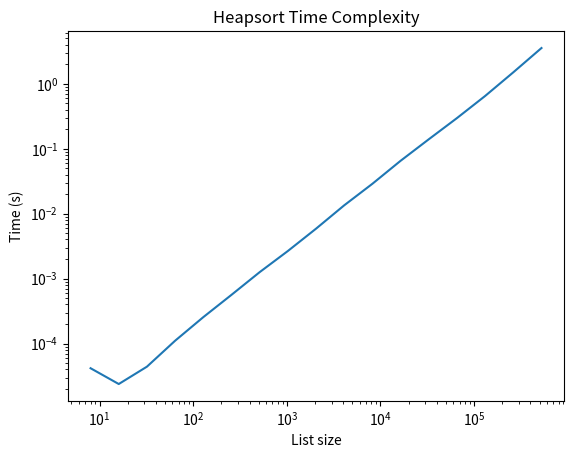

This figure's Python source:
import time
import random
import numpy as np
import matplotlib.pyplot as plt

class heapSort():
    
    def __init__(self,x):
        print("heapSort initialised")
        self.x = x
        self.sort()

    def sort(self):
        unsorted_len = len(self.x)
        self.heapify(unsorted_len)
        while unsorted_len > 0:
            self.x[0],self.x[unsorted_len-1] = self.x[unsorted_len-1],self.x[0]
            unsorted_len = unsorted_len -1
            self.sift_down(0,unsorted_len-1)

    def heapify(self,unsorted_len):
        start = self.parentIndex(unsorted_len-1)
        while start >= 0:
            self.sift_down(start,unsorted_len-1)
            start = start - 1
            
    def sift_down(self,start,end):
        root = start
        while self.leftChildIndex(root) <= end:
            child = self.leftChildIndex(root)
            swap = root
            if self.x[swap] < self.x[child]:
                swap = child

            if child+1 <= end and self.x[swap] < self.x[child+1]:
                swap = child + 1

            if swap == root:
                return
            else:
                self.x[root],self.x[swap] = self.x[swap],self.x[root]
                root = swap

    def print_heap(self): #For debugging. Visual aid useful on short lists
        n_levels = int(np.floor(np.log2(len(self.x))))
        level = 0
        ind = 0
        for level in range(n_levels):
            n_nodes = 2**level
            for i in range(ind, ind + n_nodes):
                print(str(self.x[i]) + " ", end = "")
            print("\n")
            ind = ind + n_nodes

    def parentIndex(self,i):
        j = int(np.floor((i-1)/2))
        return j

    def leftChildIndex(self,i):
        j = 2*i + 1
        return j

def main():
    len_list = [2**i for i in range(3,20,1)]
    t_list = []
    for l in len_list:
        x = [np.round(random.random(),4) for j in range(l)]
        t = time.time()
        hs = heapSort(x)
        delta_t = time.time() - t
        print("Time taken: " + str(np.round(delta_t,7)) + " s.")
        print("-"*10)
        t_list.append(delta_t)

    plt.loglog(len_list,t_list)
    plt.xlabel('List size')
    plt.ylabel('Time (s)')
    plt.title('Heapsort Time Complexity')
    plt.show()

if __name__ == "__main__":
    main()
